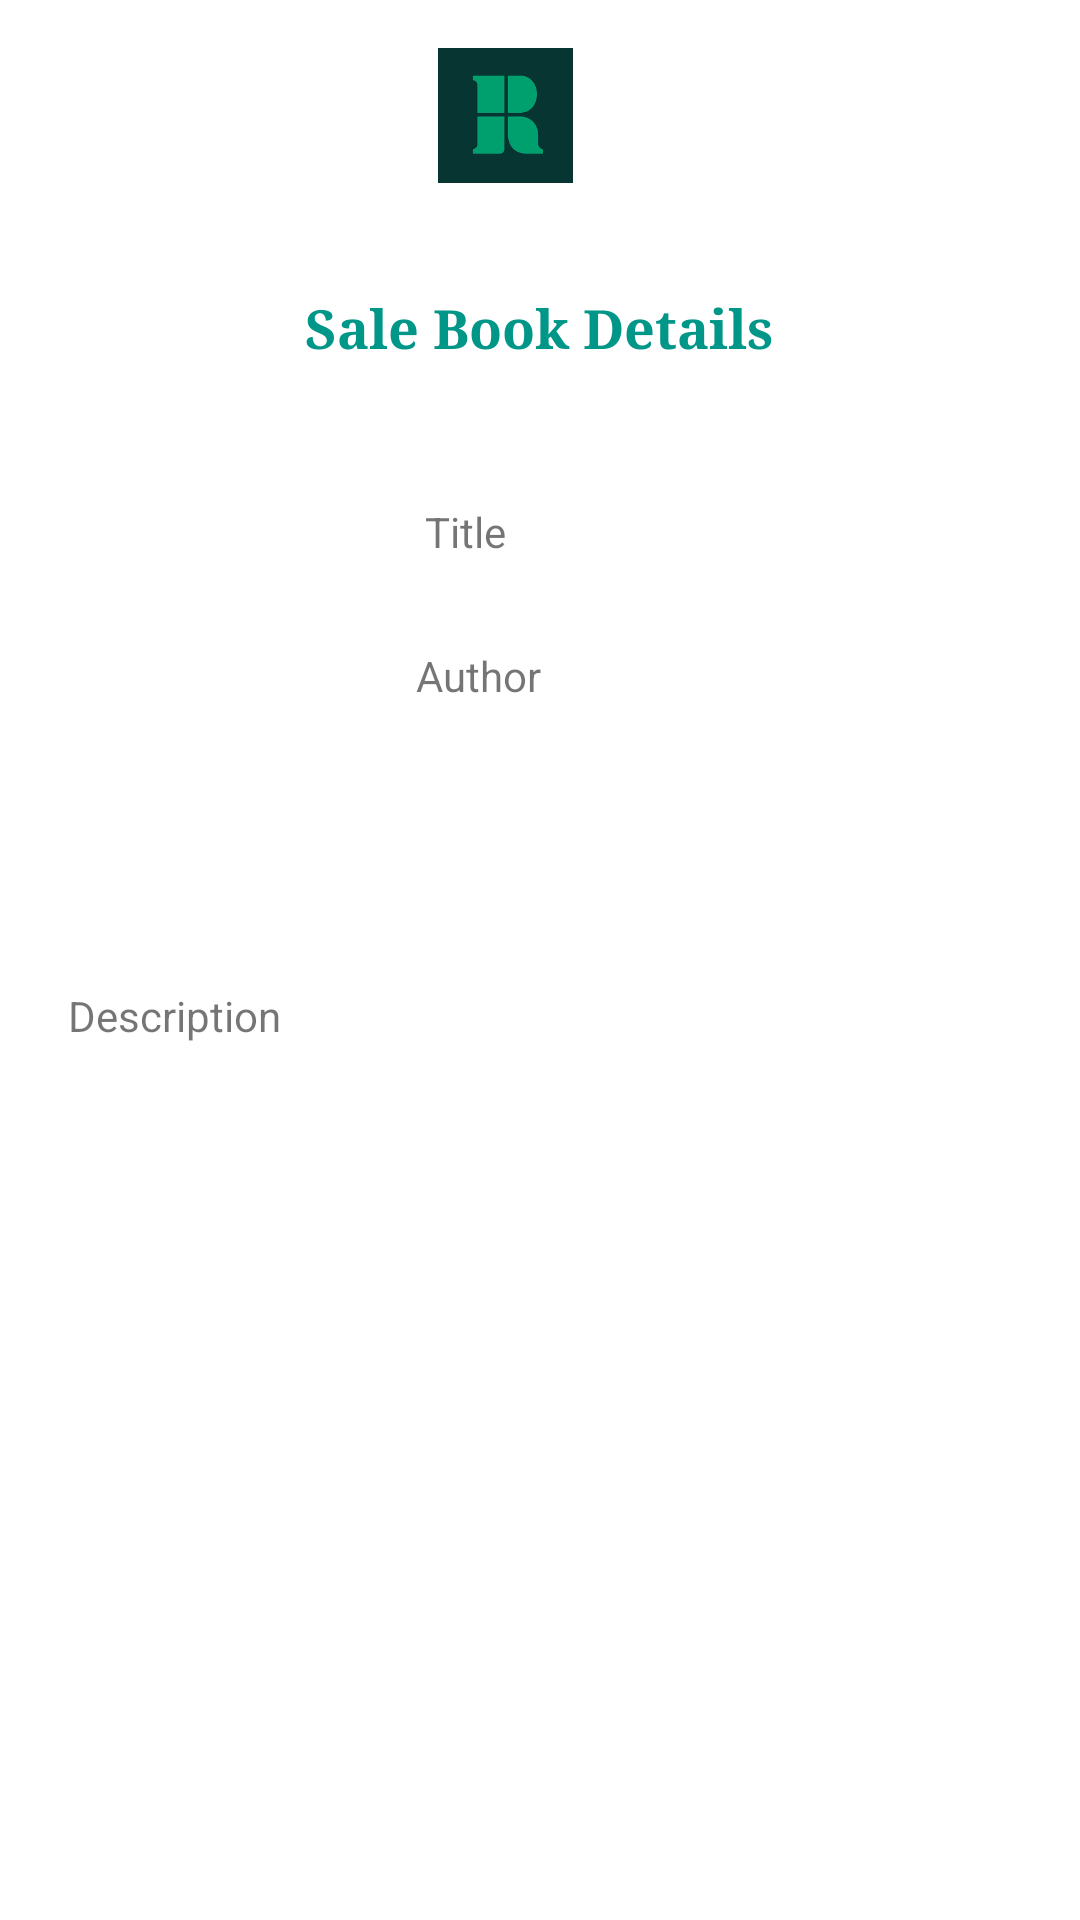

The Android layout XML behind this screen, and the referenced resources:
<!-- AndroidManifest.xml: application theme Theme.StudentApp -->
<!-- res/layout/salebook_details.xml -->
<?xml version="1.0" encoding="utf-8"?>
<androidx.constraintlayout.widget.ConstraintLayout xmlns:android="http://schemas.android.com/apk/res/android"
    xmlns:app="http://schemas.android.com/apk/res-auto"
    xmlns:tools="http://schemas.android.com/tools"
    android:layout_width="match_parent"
    android:layout_height="match_parent"
    tools:context=".SaleBookDetails">

    <ImageView
        android:id="@+id/iv_details_iv"
        android:layout_width="142dp"
        android:layout_height="127dp"
        android:layout_marginTop="128dp"
        app:layout_constraintStart_toStartOf="parent"
        app:layout_constraintTop_toBottomOf="@+id/iv_salebookdetails_back"
        tools:srcCompat="@tools:sample/avatars" />

    <TextView
        android:id="@+id/tv_salebookdetails_title"
        android:layout_width="214dp"
        android:layout_height="20dp"
        android:layout_marginStart="25dp"
        android:layout_marginLeft="25dp"
        android:layout_marginTop="46dp"
        android:layout_marginEnd="30dp"
        android:layout_marginRight="30dp"
        android:text="Title"
        app:layout_constraintEnd_toEndOf="parent"
        app:layout_constraintStart_toEndOf="@+id/iv_details_iv"
        app:layout_constraintTop_toBottomOf="@+id/textView33" />

    <TextView
        android:id="@+id/tv_salebookdetails_author"
        android:layout_width="216dp"
        android:layout_height="21dp"
        android:layout_marginStart="164dp"
        android:layout_marginLeft="164dp"
        android:layout_marginTop="28dp"
        android:layout_marginEnd="31dp"
        android:layout_marginRight="31dp"
        android:text="Author"
        app:layout_constraintEnd_toEndOf="parent"
        app:layout_constraintStart_toStartOf="parent"
        app:layout_constraintTop_toBottomOf="@+id/tv_salebookdetails_title" />

    <TextView
        android:id="@+id/tv_salebookdetails_description"
        android:layout_width="315dp"
        android:layout_height="70dp"
        android:layout_marginStart="48dp"
        android:layout_marginLeft="48dp"
        android:layout_marginTop="38dp"
        android:layout_marginEnd="48dp"
        android:layout_marginRight="48dp"
        android:text="Description"
        app:layout_constraintEnd_toEndOf="parent"
        app:layout_constraintStart_toStartOf="parent"
        app:layout_constraintTop_toBottomOf="@+id/iv_details_iv" />

    <ImageView
        android:id="@+id/iv_salebookdetails_back"
        android:layout_width="wrap_content"
        android:layout_height="wrap_content"
        android:layout_marginStart="16dp"
        android:layout_marginLeft="16dp"
        android:layout_marginTop="36dp"
        app:layout_constraintStart_toStartOf="parent"
        app:layout_constraintTop_toTopOf="parent"
        app:srcCompat="@drawable/ic_baseline_my_arrow_back_24" />

    <ImageView
        android:id="@+id/iv_salebookdetails_home"
        android:layout_width="45dp"
        android:layout_height="45dp"
        android:layout_marginStart="128dp"
        android:layout_marginLeft="128dp"
        android:layout_marginTop="16dp"
        android:layout_marginEnd="167dp"
        android:layout_marginRight="167dp"
        app:layout_constraintEnd_toEndOf="parent"
        app:layout_constraintStart_toEndOf="@+id/iv_salebookdetails_back"
        app:layout_constraintTop_toTopOf="parent"
        app:srcCompat="@drawable/images" />

    <TextView
        android:id="@+id/tv_salebookdetails_price"
        android:layout_width="wrap_content"
        android:layout_height="wrap_content"
        android:layout_marginStart="22dp"
        android:layout_marginLeft="22dp"
        android:layout_marginTop="21dp"
        android:layout_marginEnd="215dp"
        android:layout_marginRight="215dp"
        android:text="Price"
        app:layout_constraintEnd_toEndOf="parent"
        app:layout_constraintStart_toEndOf="@+id/iv_details_iv"
        app:layout_constraintTop_toBottomOf="@+id/tv_salebookdetails_author" />

    <Button
        android:id="@+id/btn_salebookdetails_contactseller"
        android:layout_width="300dp"
        android:layout_height="53dp"
        android:layout_marginStart="55dp"
        android:layout_marginLeft="55dp"
        android:layout_marginTop="82dp"
        android:layout_marginEnd="56dp"
        android:layout_marginRight="56dp"
        android:layout_marginBottom="193dp"
        android:text="Contact Seller"
        app:backgroundTint="#009688"
        app:layout_constraintBottom_toBottomOf="parent"
        app:layout_constraintEnd_toEndOf="parent"
        app:layout_constraintStart_toStartOf="parent"
        app:layout_constraintTop_toBottomOf="@+id/tv_salebookdetails_description" />

    <TextView
        android:id="@+id/textView33"
        android:layout_width="wrap_content"
        android:layout_height="wrap_content"
        android:layout_marginStart="148dp"
        android:layout_marginLeft="148dp"
        android:layout_marginTop="36dp"
        android:layout_marginEnd="149dp"
        android:layout_marginRight="149dp"
        android:fontFamily="serif"
        android:text="Sale Book Details"
        android:textColor="#009688"
        android:textSize="18sp"
        android:textStyle="bold"
        app:layout_constraintEnd_toEndOf="parent"
        app:layout_constraintStart_toStartOf="parent"
        app:layout_constraintTop_toBottomOf="@+id/iv_salebookdetails_home" />
</androidx.constraintlayout.widget.ConstraintLayout>
<!-- resources referenced by this layout -->
<resources>
  <!-- drawable images: png bitmap (drawable-v24, 1289 bytes) -->
  <style name="Theme.StudentApp" parent="Theme.MaterialComponents.DayNight.DarkActionBar">
          
          <item name="colorPrimary">@color/teal_700</item>
          <item name="colorPrimaryVariant">@color/teal_200</item>
          <item name="colorOnPrimary">@color/white</item>
          
          <item name="colorSecondary">@color/teal_200</item>
          <item name="colorSecondaryVariant">@color/teal_700</item>
          <item name="colorOnSecondary">@color/black</item>
          
          <item name="android:statusBarColor" tools:targetApi="l">?attr/colorPrimaryVariant</item>
          
      </style>
  <!-- not gathered from this repository: default colours our renderer supplied (Android Studio template values) -->
  <color name="teal_200">#FF03DAC5</color>
  <color name="teal_700">#FF018786</color>
  <color name="black">#FF000000</color>
  <color name="white">#FFFFFFFF</color>
</resources>
